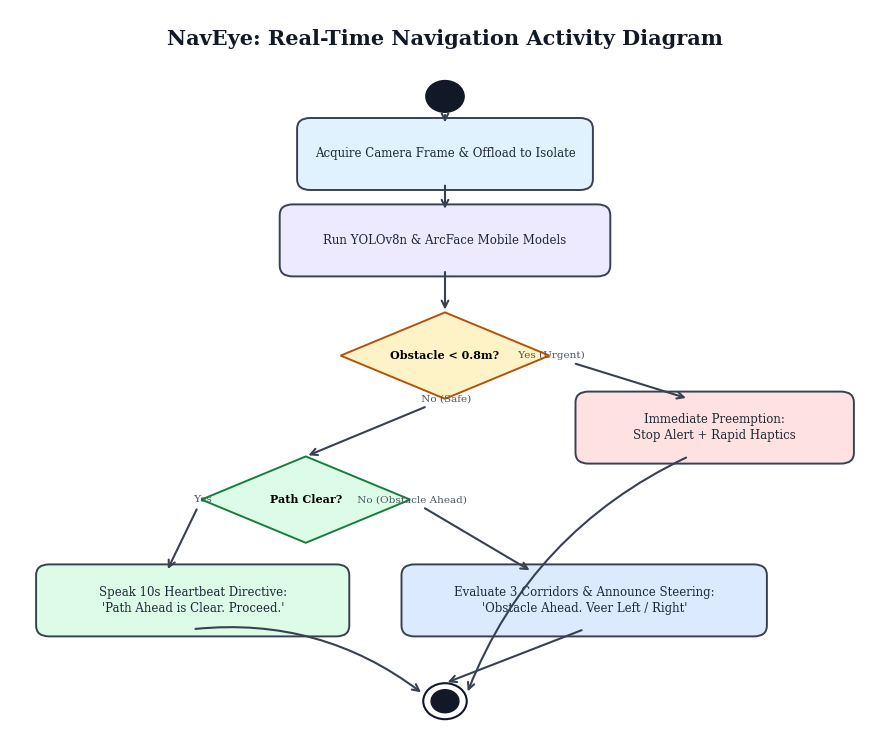
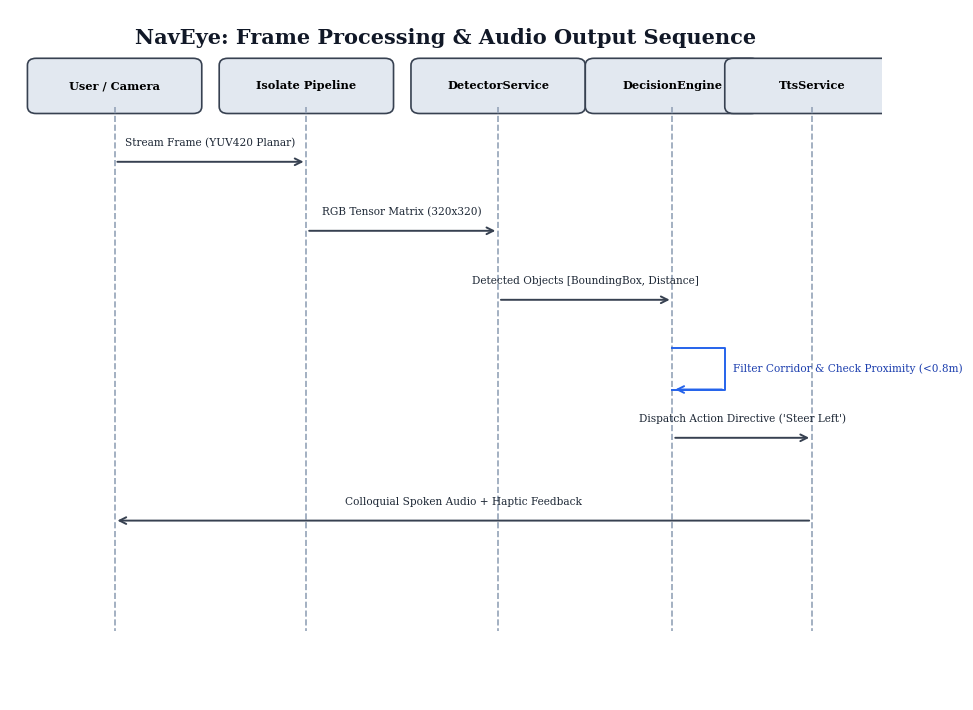

Write the Python code that produced these figures, in order.
import os
import matplotlib
matplotlib.use('Agg')
import matplotlib.pyplot as plt
import matplotlib.patches as patches

os.makedirs('report/generated_assets', exist_ok=True)

# -------------------------------------------------------------
# Re-generate diagrams without untyped font glyphs
# -------------------------------------------------------------
def make_activity_clean():
    fig, ax = plt.subplots(figsize=(9, 7.5), dpi=300)
    ax.axis('off')
    ax.set_xlim(0, 100)
    ax.set_ylim(0, 100)

    ax.text(50, 96, "NavEye: Real-Time Navigation Activity Diagram", ha='center', va='center',
            fontsize=15, fontweight='bold', fontfamily='serif', color='#111827')

    init = patches.Circle((50, 88), 2.2, facecolor='#111827', edgecolor='#111827')
    ax.add_patch(init)

    def draw_c(x, y, w, h, body, bg='#FFFFFF'):
        rect = patches.FancyBboxPatch((x, y), w, h, boxstyle="round,pad=1.0,rounding_size=1.5",
                                      facecolor=bg, edgecolor='#374151', linewidth=1.4)
        ax.add_patch(rect)
        ax.text(x + w/2, y + h/2, body, ha='center', va='center',
                fontsize=8.5, fontfamily='serif', color='#1F2937', linespacing=1.25)

    def draw_a(x1, y1, x2, y2, text='', rad=0.0):
        cstyle = f"arc3,rad={rad}" if rad != 0 else "arc3"
        ax.annotate(text, xy=(x2, y2), xytext=(x1, y1),
                    arrowprops=dict(arrowstyle="->", color="#374151", lw=1.5,
                                    connectionstyle=cstyle, mutation_scale=12),
                    fontsize=7.5, fontfamily='serif', ha='center', va='center', color='#4B5563')

    draw_c(34, 76, 32, 8, "Acquire Camera Frame & Offload to Isolate", bg='#E0F2FE')
    draw_c(32, 64, 36, 8, "Run YOLOv8n & ArcFace Mobile Models", bg='#EDE9FE')

    diamond1 = patches.Polygon([[50, 58], [62, 52], [50, 46], [38, 52]],
                               facecolor='#FEF3C7', edgecolor='#B45309', lw=1.4)
    ax.add_patch(diamond1)
    ax.text(50, 52, "Obstacle < 0.8m?", ha='center', va='center', fontsize=8.0, fontweight='bold', fontfamily='serif')

    draw_c(66, 38, 30, 8, "Immediate Preemption:\nStop Alert + Rapid Haptics", bg='#FEE2E2')

    diamond2 = patches.Polygon([[34, 38], [46, 32], [34, 26], [22, 32]],
                               facecolor='#DCFCE7', edgecolor='#15803D', lw=1.4)
    ax.add_patch(diamond2)
    ax.text(34, 32, "Path Clear?", ha='center', va='center', fontsize=8.0, fontweight='bold', fontfamily='serif')

    draw_c(4, 14, 34, 8, "Speak 10s Heartbeat Directive:\n'Path Ahead is Clear. Proceed.'", bg='#DCFCE7')
    draw_c(46, 14, 40, 8, "Evaluate 3 Corridors & Announce Steering:\n'Obstacle Ahead. Veer Left / Right'", bg='#DBEAFE')

    final_outer = patches.Circle((50, 4), 2.5, facecolor='none', edgecolor='#111827', lw=1.5)
    final_inner = patches.Circle((50, 4), 1.6, facecolor='#111827', edgecolor='#111827')
    ax.add_patch(final_outer)
    ax.add_patch(final_inner)

    draw_a(50, 85.8, 50, 84)
    draw_a(50, 76, 50, 72)
    draw_a(50, 64, 50, 58)
    draw_a(62, 52, 78, 46, text=" Yes (Urgent)")
    draw_a(50, 46, 34, 38, text=" No (Safe)")
    draw_a(22, 32, 18, 22, text=" Yes")
    draw_a(46, 32, 60, 22, text=" No (Obstacle Ahead)")
    draw_a(78, 38, 52.5, 5, rad=0.2)
    draw_a(21, 14, 47.5, 5, rad=-0.2)
    draw_a(66, 14, 50, 6.5)

    plt.tight_layout()
    plt.savefig('report/generated_assets/fig_4_5_activity.png', dpi=300, bbox_inches='tight')
    plt.close()

def make_sequence_clean():
    fig, ax = plt.subplots(figsize=(10, 7.2), dpi=300)
    ax.axis('off')
    ax.set_xlim(0, 100)
    ax.set_ylim(0, 100)

    ax.text(50, 96, "NavEye: Frame Processing & Audio Output Sequence", ha='center', va='center',
            fontsize=15, fontweight='bold', fontfamily='serif', color='#111827')

    lifelines = [
        (12, "User / Camera"),
        (34, "Isolate Pipeline"),
        (56, "DetectorService"),
        (76, "DecisionEngine"),
        (92, "TtsService"),
    ]

    for x, label in lifelines:
        rect = patches.FancyBboxPatch((x - 9, 86), 18, 6, boxstyle="round,pad=1.0,rounding_size=1",
                                      facecolor='#E2E8F0', edgecolor='#374151', lw=1.2)
        ax.add_patch(rect)
        ax.text(x, 89, label, ha='center', va='center', fontsize=8.2, fontfamily='serif', fontweight='bold')
        ax.plot([x, x], [86, 10], color='#94A3B8', lw=1.2, linestyle='--')

    calls = [
        (12, 34, 78, "Stream Frame (YUV420 Planar)"),
        (34, 56, 68, "RGB Tensor Matrix (320x320)"),
        (56, 76, 58, "Detected Objects [BoundingBox, Distance]"),
        (76, 76, 48, "Filter Corridor & Check Proximity (<0.8m)"),
        (76, 92, 38, "Dispatch Action Directive ('Steer Left')"),
        (92, 12, 26, "Colloquial Spoken Audio + Haptic Feedback"),
    ]

    for x1, x2, y, msg in calls:
        if x1 == x2:
            ax.plot([x1, x1 + 6, x1 + 6, x1], [y + 3, y + 3, y - 3, y - 3], color='#2563EB', lw=1.4)
            ax.annotate('', xy=(x1, y - 3), xytext=(x1 + 6, y - 3),
                        arrowprops=dict(arrowstyle="->", color="#2563EB", lw=1.4, mutation_scale=12))
            ax.text(x1 + 7, y, msg, va='center', fontsize=7.6, fontfamily='serif', color='#1E40AF')
        else:
            ax.annotate('', xy=(x2, y), xytext=(x1, y),
                        arrowprops=dict(arrowstyle="->", color="#374151", lw=1.4, mutation_scale=12))
            ax.text((x1 + x2)/2, y + 2, msg, ha='center', va='bottom', fontsize=7.6, fontfamily='serif', color='#1F2937')

    plt.tight_layout()
    plt.savefig('report/generated_assets/fig_4_6_sequence.png', dpi=300, bbox_inches='tight')
    plt.close()

make_activity_clean()
make_sequence_clean()
print("Cleaned diagrams updated successfully.")
